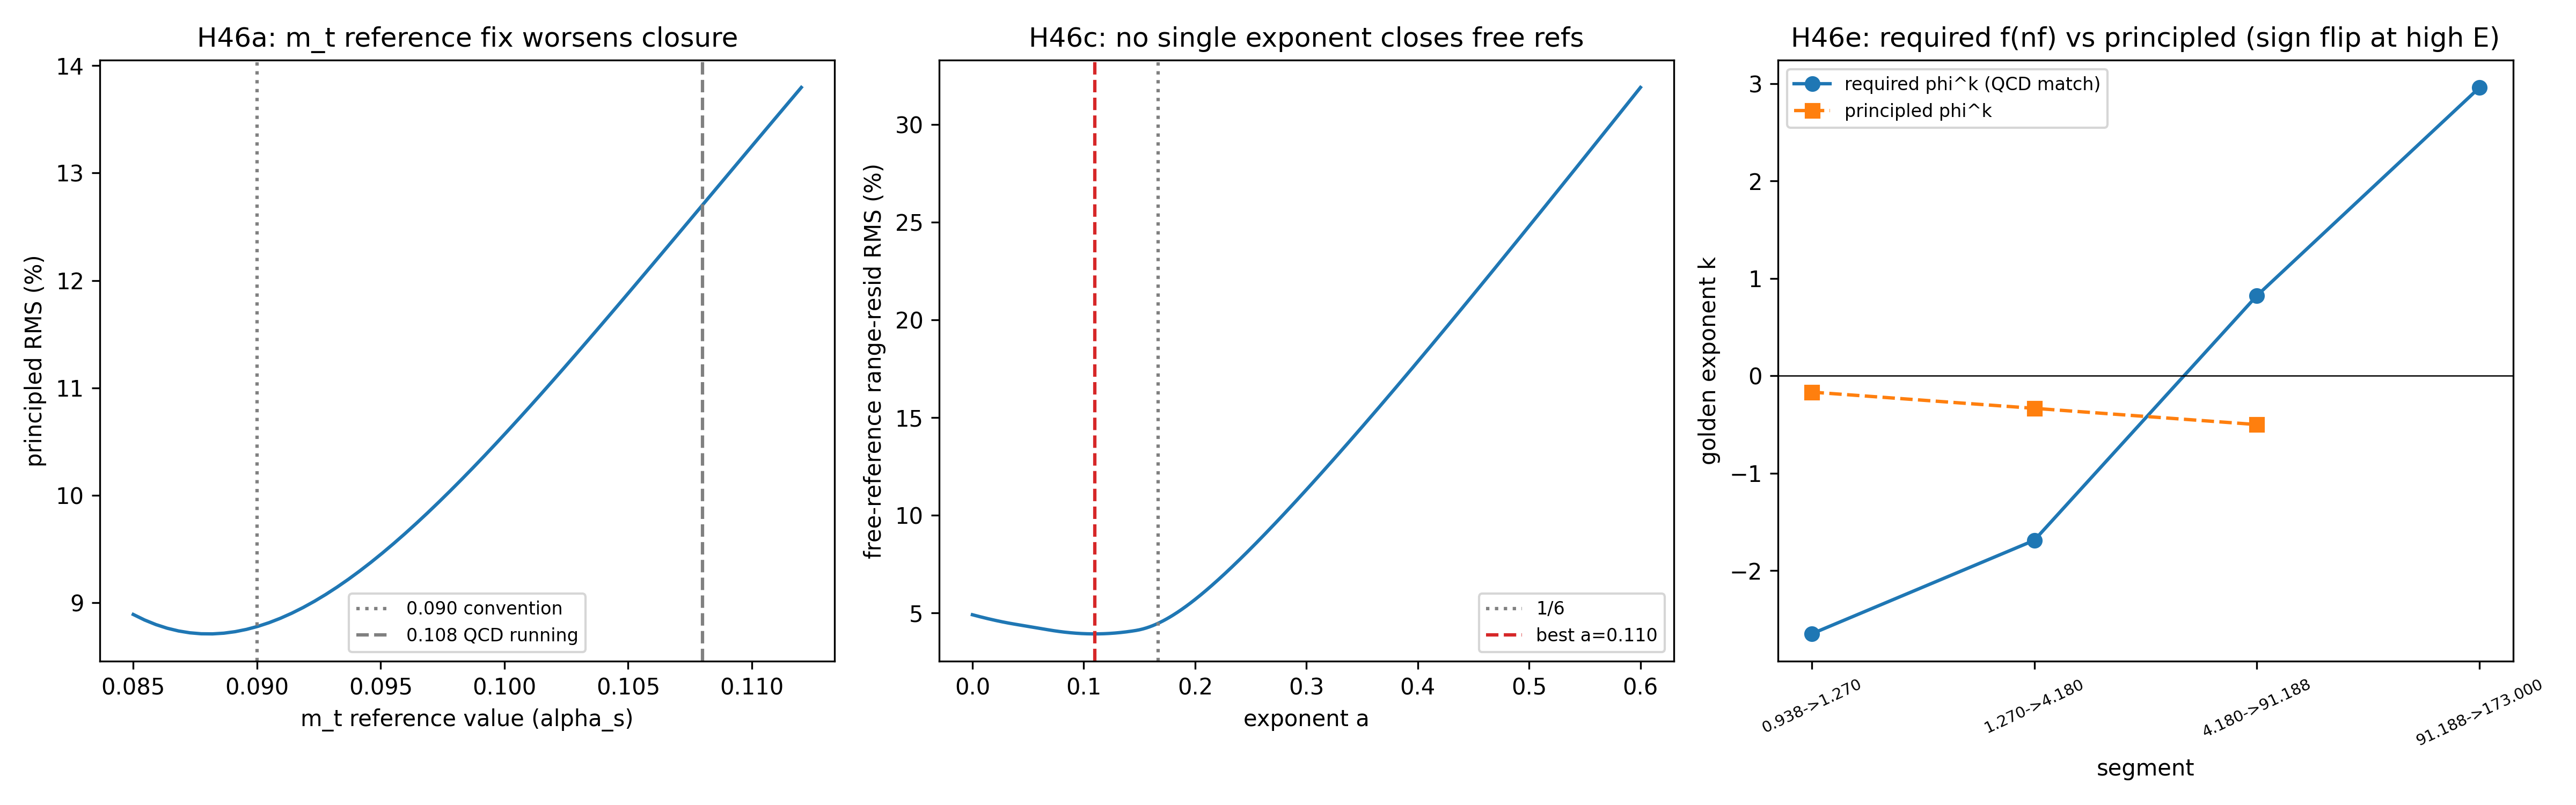

The file beside this chart, header and first rows:
hyp, model, m_tau, m_b, M_Z, m_t, note
H46a, principled, m_t=0.090, -2.01%, +15.93%, -6.75%, -2.18%, RMS=8.78% (baseline)
H46a, principled, m_t=0.108, -2.01%, +15.93%, -6.75%, -18.48%, reference fix FAILS (RMS worsens)
H46b, principled (QCD-consistent), +3.21%, +14.07%, -6.76%, -18.20%, RMS=12.10%
H46b, exact b0 (QCD-consistent), +3.24%, +14.09%, -6.74%, -18.75%, RMS=12.31%
H46b, b1 cast (QCD-consistent), +0.94%, -0.87%, -42.10%, -79.73%, RMS=45.08%
H46b, scan best a=0.148 (QCD-consistent), +3.29%, +14.49%, -5.62%, -16.52%, RMS=11.46%
H46c, free-ref single-exp (a=0.110), 0.3241, 0.2578, 0.1141, 0.0935, m_b, M_Z OUT even with free references
H46d, two-exp (a=0.110,b=0.000), 0.3241, 0.2578, 0.1141, 0.1017, two free knobs still do not close m_b/M_…
